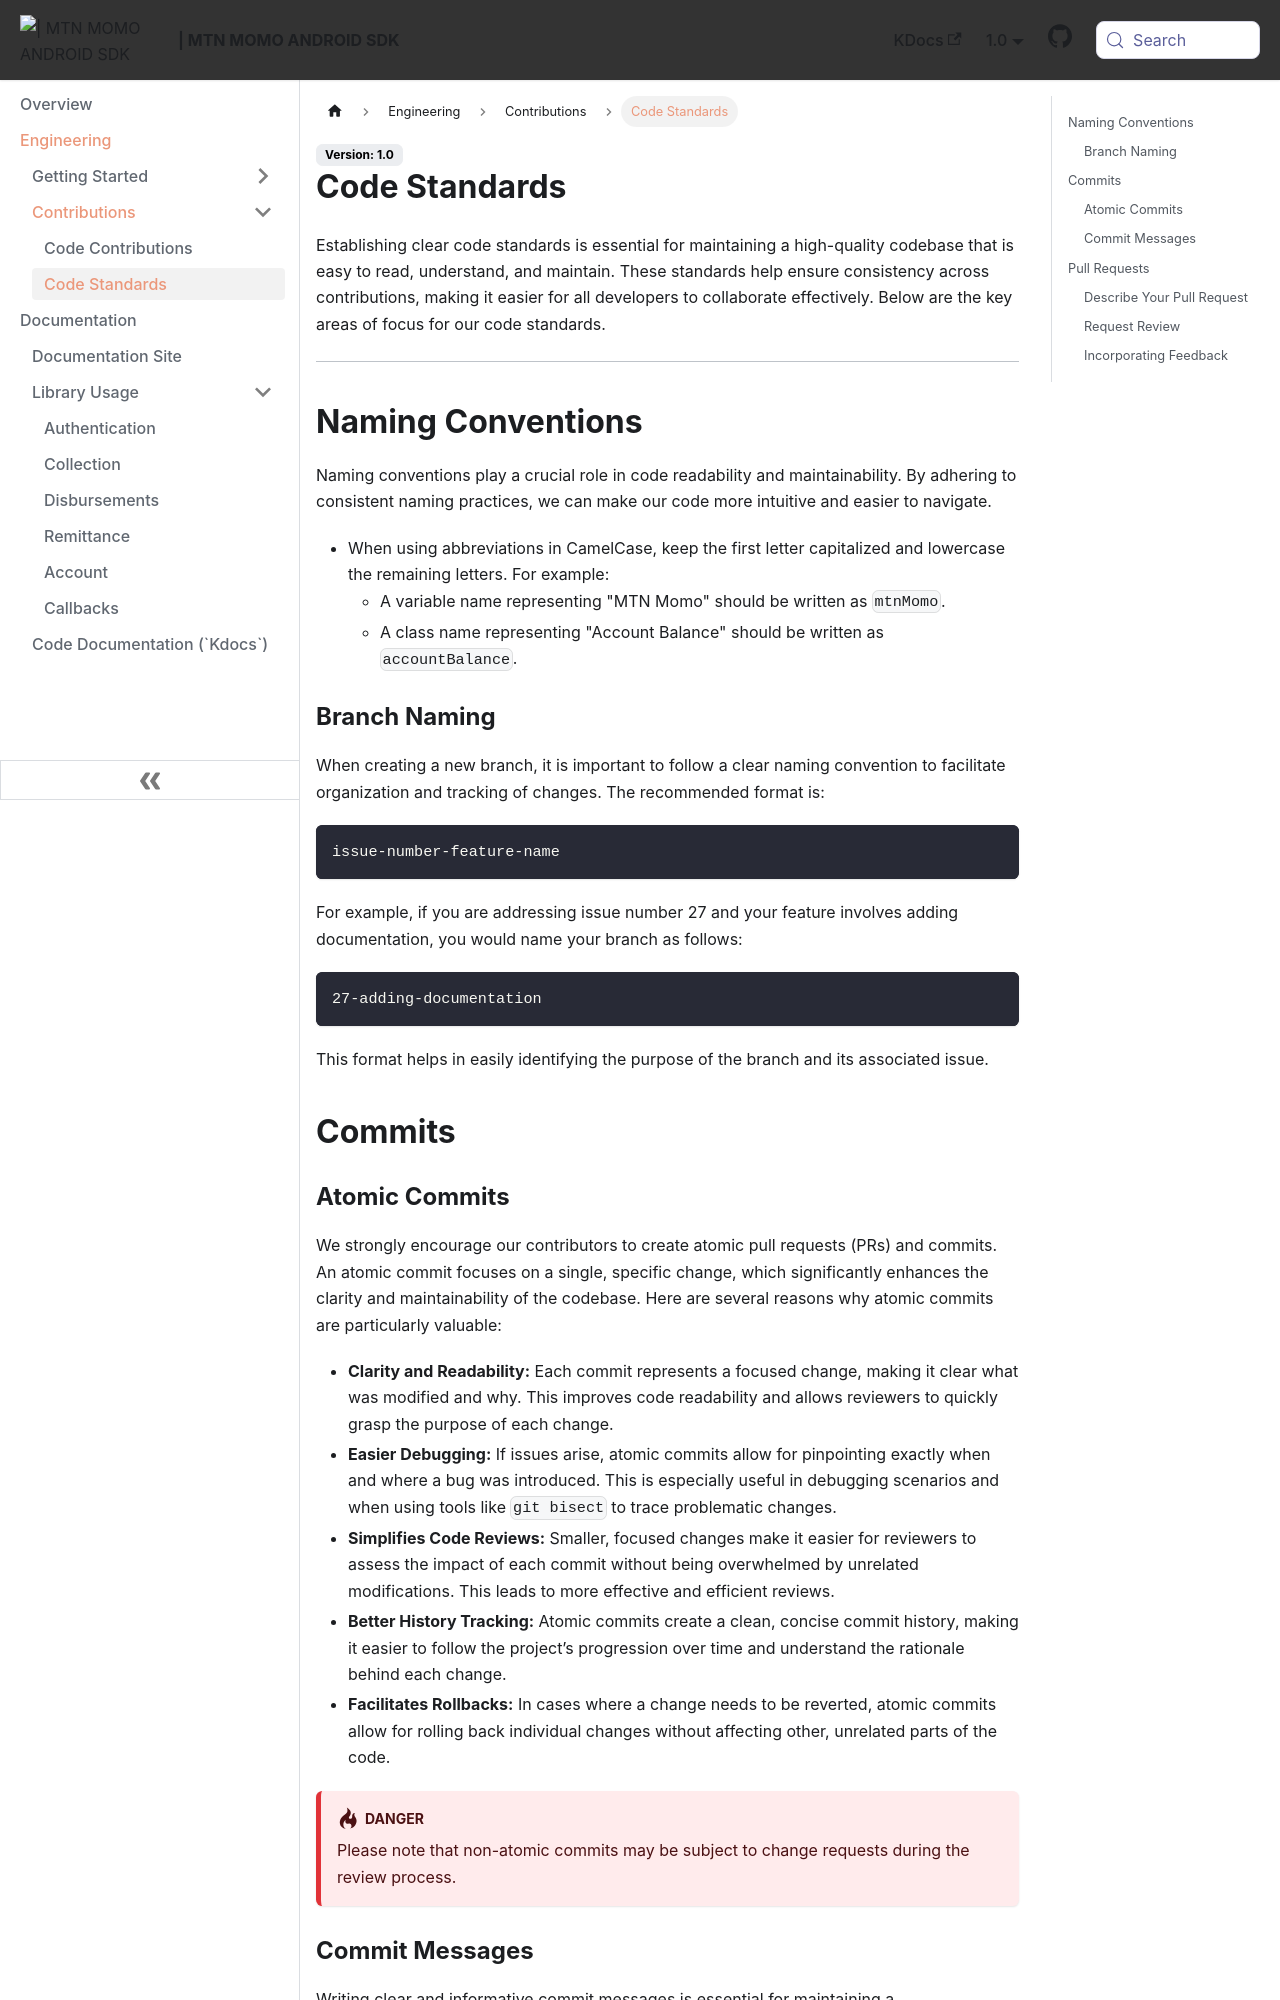

repository: re-kast/android-mtn-momo-api-sdk · page: engineering/contributions/code-standards.html · generator: docusaurus

---
sidebar_position: 2
sidebar_label: Code Standards
---

# Code Standards

Establishing clear code standards is essential for maintaining a high-quality codebase that is easy to read, understand, and maintain. These standards help ensure consistency across contributions, making it easier for all developers to collaborate effectively. Below are the key areas of focus for our code standards.

---

## Naming Conventions

Naming conventions play a crucial role in code readability and maintainability. By adhering to consistent naming practices, we can make our code more intuitive and easier to navigate.

- When using abbreviations in CamelCase, keep the first letter capitalized and lowercase the remaining letters. For example:
    - A variable name representing "MTN Momo" should be written as `mtnMomo`.
    - A class name representing "Account Balance" should be written as `accountBalance`.

### Branch Naming

When creating a new branch, it is important to follow a clear naming convention to facilitate organization and tracking of changes. The recommended format is:

```vim
issue-number-feature-name
```

For example, if you are addressing issue number 27 and your feature involves adding documentation, you would name your branch as follows:

```vim
27-adding-documentation
```

This format helps in easily identifying the purpose of the branch and its associated issue.

## Commits

### Atomic Commits

We strongly encourage our contributors to create atomic pull requests (PRs) and commits. An atomic commit focuses on a single, specific change, which significantly enhances the clarity and maintainability of the codebase. Here are several reasons why atomic commits are particularly valuable:

* **Clarity and Readability:** Each commit represents a focused change, making it clear what was modified and why. This improves code readability and allows reviewers to quickly grasp the purpose of each change.
* **Easier Debugging:** If issues arise, atomic commits allow for pinpointing exactly when and where a bug was introduced. This is especially useful in debugging scenarios and when using tools like `git bisect` to trace problematic changes.
* **Simplifies Code Reviews:** Smaller, focused changes make it easier for reviewers to assess the impact of each commit without being overwhelmed by unrelated modifications. This leads to more effective and efficient reviews.
* **Better History Tracking:** Atomic commits create a clean, concise commit history, making it easier to follow the project’s progression over time and understand the rationale behind each change.
* **Facilitates Rollbacks:** In cases where a change needs to be reverted, atomic commits allow for rolling back individual changes without affecting other, unrelated parts of the code.

:::danger

Please note that non-atomic commits may be subject to change requests during the review process.

:::
